Run: headless pygame with SDL's dummy video driver; simulated clock (each Clock.tick advances the game by its frame time, no real sleeping); random seed 0; keys injected as events and as key.get_pressed() state; no mouse input.
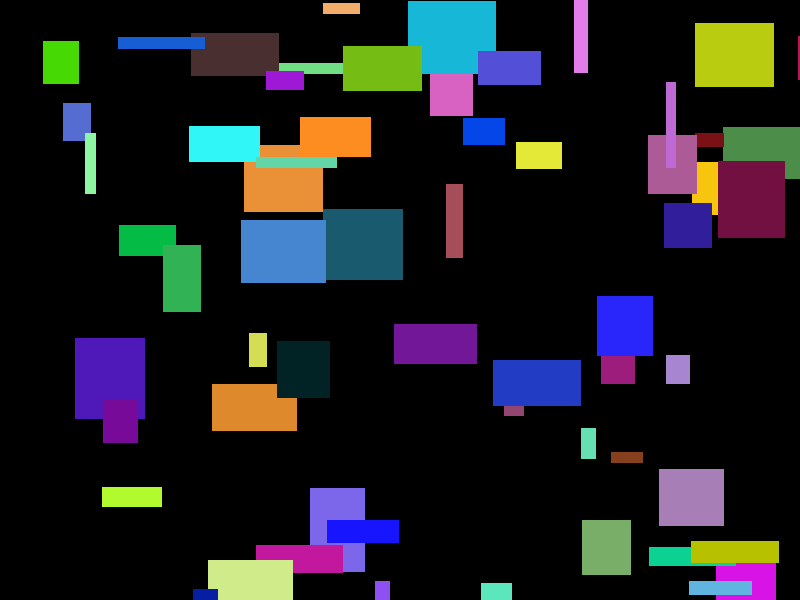
Frame 1 of 4 · flips 1–60 · no input
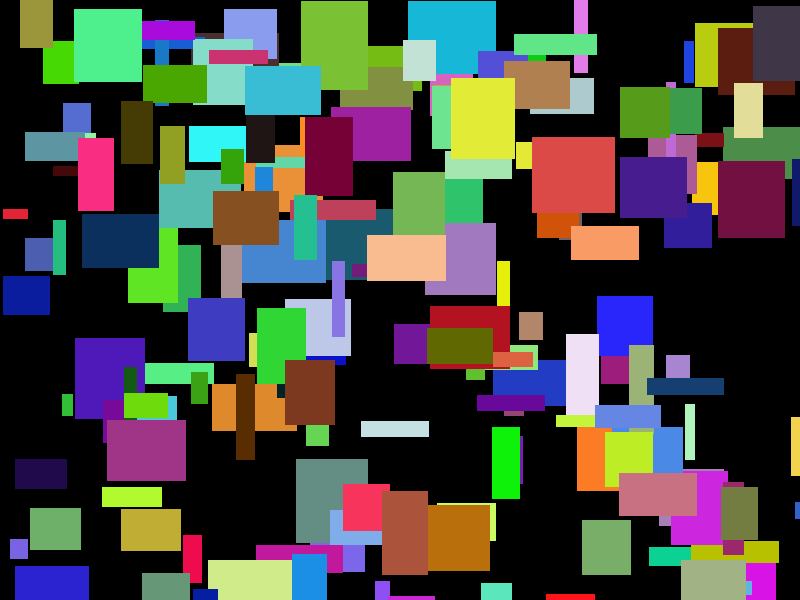
Frame 2 of 4 · flips 61–180 · tapped SPACE, RETURN · held RIGHT (→), D
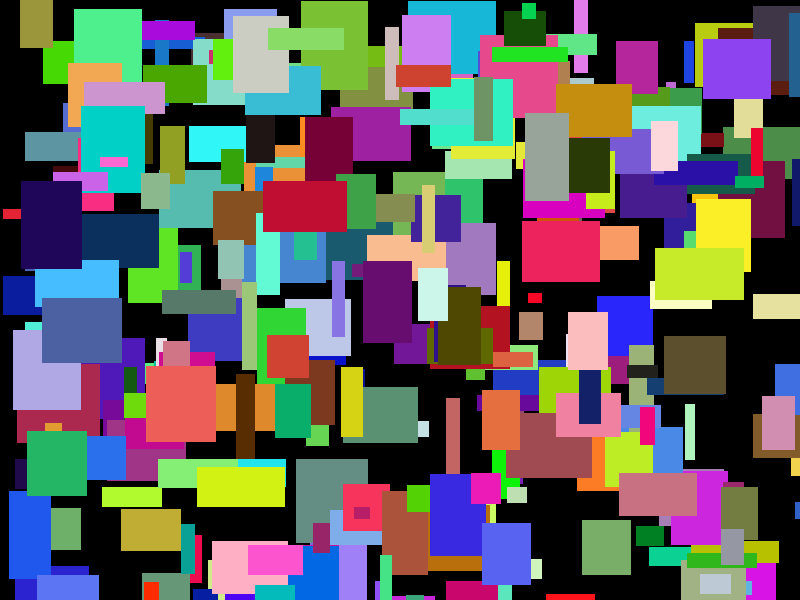
Frame 3 of 4 · flips 181–300 · held DOWN (↓), S
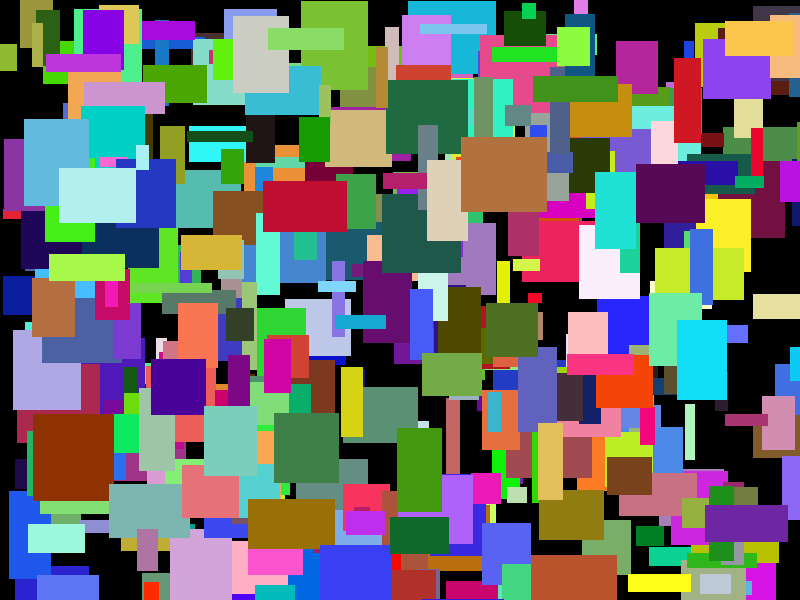
Frame 4 of 4 · flips 301–420 · held LEFT (←), A, UP (↑), W

The pygame program that drew these frames:

import pygame
import random
from random import randrange

screen = pygame.display.set_mode((800, 600))
running = True

clock = pygame.time.Clock()

while running:
    event = pygame.event.poll()
    if event.type == pygame.QUIT:
        running = False
    #screen.fill((0, 0, 0))
    pygame.draw.rect(screen, (random.randrange(0, 255), random.randrange(0, 255), random.randrange(0, 255)), 
       (randrange(0, 800), randrange(0, 600), randrange(10, 90), randrange(10, 90)))
    pygame.display.flip()
    #clock.tick(24)
